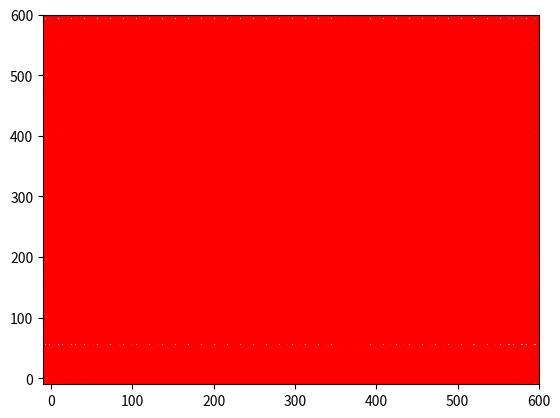

The script that saved this image:
import numpy as np
import time


def generate_base_anchors(base_size=16, ratios=[0.5, 1, 2], scales=[8, 16, 32], center_x=0, center_y=0):
    """
    function description: 生成k个以(0, 0)为中心的anchors模板

    :param base_size: 特征图的每个像素的感受野大小(相当于featuremap上的一个像素的尺度所对应原图上的尺度)
    :param ratios: 高宽的比率
    :param scales: 面积的scales的开方
    :return:
    """
    base_anchor = np.zeros((len(ratios) * len(scales), 4), dtype=np.float32)

    # 生成anchor的算法本质: 使得总面积不变, 一个像素点衍生出9个anchors
    for i in range(len(scales)):
        for j in range(len(ratios)):
            index = i * len(ratios) + j
            area = (base_size * scales[i]) ** 2
            width = np.sqrt(area * 1.0 / ratios[j])
            height = width * ratios[j]

            # 只需要保存左上角个右下角的点的坐标即可
            base_anchor[index, 0] = -width / 2. + center_x
            base_anchor[index, 1] = -height / 2. + center_y
            base_anchor[index, 2] = width / 2. + center_x
            base_anchor[index, 3] = height / 2. + center_y

    return base_anchor


def enumerate_shifted_anchor(base_anchor, base_size, width, height):
    """
    function description: 减少不必要的如generate_base_anchors的计算, 较大的特征图的锚框生成模板, 生成锚框的初选模板即滑动窗口

    :param base_anchor: 需要reshape的anchors
    :param base_size: 特征图的每个像素的感受野大小
    :param height: featuremap的高度
    :param width: featuremap的宽度
    :return:
        anchor: 维度为:[width*height*k, 4]的先验框(anchors)
    """
    # 计算featuremap中每个像素点在原图中感受野上的中心点坐标
    shift_x = np.arange(0, width * base_size, base_size)
    shift_y = np.arange(0, height * base_size, base_size)
    print('shift_x: ', shift_x.shape, 'shift_y: ', shift_y.shape)

    # TODO 感觉最正统的方法还是遍历中心点
    # index = 0
    # for x in shift_x:
    #     for y in shift_y:
    #         anchors = generate_base_anchors(center_x=x, center_y=y)
    #         if index == 0:
    #             old_anchors = anchors
    #         else:
    #             anchors = np.concatenate((old_anchors, anchors), axis=0)
    #             old_anchors = anchors
    #         index += 1

    # TODO 直接利用broadcast貌似也可以达到目的
    # shift_x.ravel()表示原地将为一维数组, shift的维度为: [feature_stride, 4]
    shift_x, shift_y = np.meshgrid(shift_x, shift_y)
    shift = np.stack((shift_x.ravel(), shift_y.ravel(), shift_x.ravel(), shift_y.ravel(),), axis=1)
    A = base_anchor.shape[0]  # 9个先验框
    K = shift.shape[0]
    anchor = base_anchor.reshape((1, A, 4)) + shift.reshape((K, 1, 4))
    # 最后再合成为所有的先验框, 相当于对featuremap的每个像素点都生成k(9)个先验框(anchors)
    anchors = anchor.reshape((K * A, 4)).astype(np.float32)
    return anchors


if __name__ == '__main__':
    import matplotlib.pyplot as plt

    start = time.time()
    nine_anchors = generate_base_anchors()

    height, width, base_size = 38, 38, 16
    all_anchors = enumerate_shifted_anchor(nine_anchors, base_size, width, height)

    fig = plt.figure()
    ax = fig.add_subplot(111)
    # x坐标和y坐标在接近[-10, 600]左右可以画出全部坊featuremap的像素点
    plt.ylim(-10, 600)
    plt.xlim(-10, 600)
    shift_x = np.arange(0, width * base_size, base_size)
    shift_y = np.arange(0, height * base_size, base_size)
    shift_x, shift_y = np.meshgrid(shift_x, shift_y)
    plt.scatter(shift_x, shift_y)

    box_widths = all_anchors[:, 2] - all_anchors[:, 0]
    box_heights = all_anchors[:, 3] - all_anchors[:, 1]
    print(all_anchors.shape)

    for i in range(12996):
        rect = plt.Rectangle([all_anchors[i, 0], all_anchors[i, 1]], box_widths[i],
                             box_heights[i], color="r", fill=False)
        ax.add_patch(rect)
    end = time.time()
    print('all consumes {0} seconds'.format(end - start))
    plt.show()
